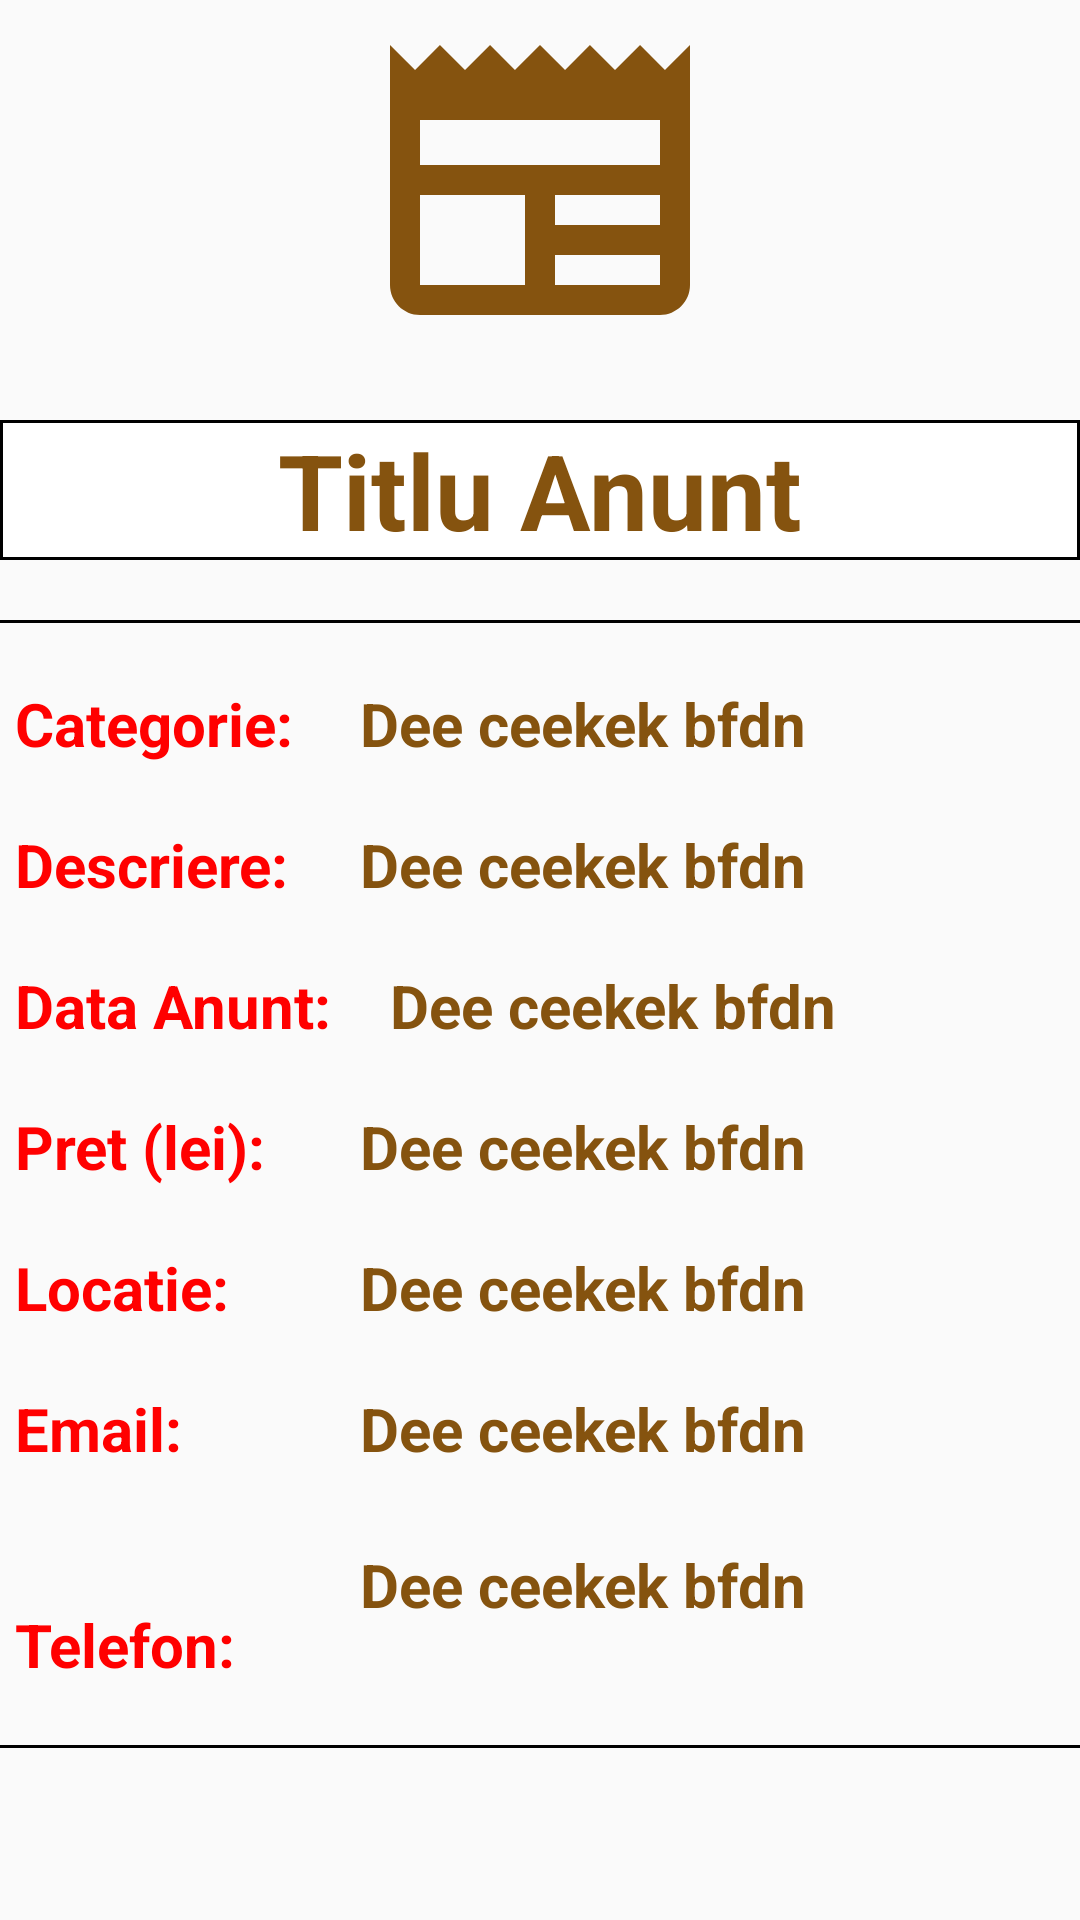

Here is an Android app screen rendered from its layout file. Give the layout XML and the strings, colors and styles it references.
<!-- AndroidManifest.xml: application theme AppTheme.NoActionBar -->
<!-- res/layout/activity_vizualizare_anunt.xml -->
<?xml version="1.0" encoding="utf-8"?>
<LinearLayout xmlns:android="http://schemas.android.com/apk/res/android"
    xmlns:app="http://schemas.android.com/apk/res-auto"
    xmlns:tools="http://schemas.android.com/tools"
    android:layout_width="match_parent"
    android:layout_height="match_parent"
    android:orientation="vertical"
    tools:context=".VizualizareAnunt">

    <ImageView
        android:layout_width="match_parent"
        android:layout_height="120dp"
        android:src="@drawable/ic_baseline_newspaper_24">
    </ImageView>
    <TextView
        android:id="@+id/TitluBazaDeDate"
        android:layout_width="match_parent"
        android:layout_height="wrap_content"
        android:text="Titlu Anunt"
        android:textAlignment="center"
        android:layout_marginTop="20dp"
        android:textSize="35dp"
        android:textStyle="bold"
        android:textColor="@color/chaudron"
        android:background="@drawable/border_anunturi"
        android:autoSizeTextType="uniform">
    </TextView>

    <View
        android:layout_width="match_parent"
        android:layout_height="1dp"
        android:layout_marginTop="20dp"
        android:background="@color/black">

    </View>
    <RelativeLayout
        android:layout_width="match_parent"
        android:layout_height="match_parent">
        <TextView
            android:id="@+id/CategorieText"
            android:layout_width="match_parent"
            android:layout_height="wrap_content"
            android:text="Categorie:  "
            android:layout_marginLeft="5dp"
            android:layout_marginTop="20dp"
            android:textSize="20dp"
            android:textStyle="bold"
            android:textColor="@color/red"
            android:autoSizeTextType="uniform">
        </TextView>

        <TextView
            android:id="@+id/CategorieBazaDeDate"
            android:layout_width="match_parent"
            android:layout_height="wrap_content"
            android:text="  Dee ceekek bfdn"
            android:layout_marginTop="20dp"
            android:textSize="20dp"
            android:textStyle="bold"
            android:textColor="@color/chaudron"
            android:layout_marginLeft="110dp"
            android:autoSizeTextType="uniform">
        </TextView>

        <TextView
            android:id="@+id/DescriereText"
            android:layout_width="match_parent"
            android:layout_height="wrap_content"
            android:text="Descriere:"
            android:layout_marginLeft="5dp"
            android:layout_marginTop="20dp"
            android:textSize="20dp"
            android:layout_below="@+id/CategorieText"
            android:textStyle="bold"
            android:textColor="@color/red"
            android:autoSizeTextType="uniform">
        </TextView>

        <TextView
            android:id="@+id/DescriereBazaDeDate"
            android:layout_width="match_parent"
            android:layout_height="wrap_content"
            android:text="  Dee ceekek bfdn"
            android:layout_marginTop="20dp"
            android:textSize="20dp"
            android:layout_below="@id/CategorieBazaDeDate"
            android:textStyle="bold"
            android:textColor="@color/chaudron"
            android:layout_marginLeft="110dp"
            android:autoSizeTextType="uniform">
        </TextView>
        <TextView
            android:id="@+id/DataAnuntText"
            android:layout_width="match_parent"
            android:layout_height="wrap_content"
            android:text="Data Anunt:"
            android:layout_marginLeft="5dp"
            android:layout_marginTop="20dp"
            android:textSize="20dp"
            android:layout_below="@+id/DescriereText"
            android:textStyle="bold"
            android:textColor="@color/red"
            android:autoSizeTextType="uniform">
        </TextView>

        <TextView
            android:id="@+id/DataAnuntBazaDeDate"
            android:layout_width="match_parent"
            android:layout_height="wrap_content"
            android:text="  Dee ceekek bfdn"
            android:layout_marginTop="20dp"
            android:textSize="20dp"
            android:layout_below="@id/DescriereBazaDeDate"
            android:textStyle="bold"
            android:textColor="@color/chaudron"
            android:layout_marginLeft="120dp"
            android:autoSizeTextType="uniform">
        </TextView>

        <TextView
            android:id="@+id/PretText"
            android:layout_width="match_parent"
            android:layout_height="wrap_content"
            android:text="Pret (lei):"
            android:layout_marginLeft="5dp"
            android:layout_marginTop="20dp"
            android:textSize="20dp"
            android:layout_below="@+id/DataAnuntText"
            android:textStyle="bold"
            android:textColor="@color/red"
            android:autoSizeTextType="uniform">
        </TextView>

        <TextView
            android:id="@+id/PretBazaDeDate"
            android:layout_width="match_parent"
            android:layout_height="wrap_content"
            android:text="  Dee ceekek bfdn"
            android:layout_marginTop="20dp"
            android:textSize="20dp"
            android:layout_below="@id/DataAnuntBazaDeDate"
            android:textStyle="bold"
            android:textColor="@color/chaudron"
            android:layout_marginLeft="110dp"
            android:autoSizeTextType="uniform">
        </TextView>

        <TextView
            android:id="@+id/LocatieText"
            android:layout_width="wrap_content"
            android:layout_height="wrap_content"
            android:text="Locatie:"
            android:layout_marginLeft="5dp"
            android:layout_marginTop="20dp"
            android:textSize="20dp"
            android:layout_below="@+id/PretText"
            android:textStyle="bold"
            android:textColor="@color/red"
            android:autoSizeTextType="uniform">
        </TextView>

        <TextView
            android:id="@+id/LocatieBazaDeDate"
            android:layout_width="match_parent"
            android:layout_height="wrap_content"
            android:text="  Dee ceekek bfdn"
            android:layout_marginTop="20dp"
            android:textSize="20dp"
            android:layout_below="@id/PretBazaDeDate"
            android:textStyle="bold"
            android:textColor="@color/chaudron"
            android:layout_marginLeft="110dp"
            android:autoSizeTextType="uniform">
        </TextView>

        <TextView
            android:id="@+id/EmailText"
            android:layout_width="match_parent"
            android:layout_height="wrap_content"
            android:text="Email:"
            android:layout_marginLeft="5dp"
            android:layout_marginTop="20dp"
            android:textSize="20dp"
            android:layout_below="@+id/LocatieText"
            android:textStyle="bold"
            android:textColor="@color/red"
            android:autoSizeTextType="uniform">
        </TextView>

        <TextView
            android:id="@+id/EmailBazaDeDate"
            android:layout_width="match_parent"
            android:layout_height="wrap_content"
            android:text="  Dee ceekek bfdn"
            android:layout_marginTop="20dp"
            android:textSize="20dp"
            android:layout_below="@id/LocatieBazaDeDate"
            android:textStyle="bold"
            android:textColor="@color/chaudron"
            android:layout_marginLeft="110dp"
            android:autoSizeTextType="uniform">
        </TextView>

        <TextView
            android:id="@+id/telefonText"
            android:layout_width="match_parent"
            android:layout_height="wrap_content"
            android:layout_below="@+id/EmailText"
            android:layout_marginLeft="5dp"
            android:layout_marginTop="45dp"
            android:autoSizeTextType="uniform"
            android:text="Telefon:"
            android:textColor="@color/red"
            android:textSize="20dp"
            android:textStyle="bold">

        </TextView>

        <TextView
            android:id="@+id/telefonBazaDeDate"
            android:layout_width="match_parent"
            android:layout_height="wrap_content"
            android:text="  Dee ceekek bfdn"
            android:layout_marginTop="25dp"
            android:textSize="20dp"
            android:layout_below="@id/EmailBazaDeDate"
            android:textStyle="bold"
            android:textColor="@color/chaudron"
            android:layout_marginLeft="110dp"
            android:autoSizeTextType="uniform">
        </TextView>
        <View
            android:layout_width="match_parent"
            android:layout_height="1dp"
            android:layout_marginTop="20dp"
            android:background="@color/black"
            android:layout_below="@+id/telefonText">
        </View>
        <Button
            android:id="@+id/StergereAnunt"
            android:layout_width="350dp"
            android:layout_height="wrap_content"
            android:background="@drawable/mybuttons"
            android:layout_below="@+id/telefonText"
            android:layout_marginTop="50dp"
            android:layout_centerHorizontal="true"
            android:text="Ștergere Anunț"
            android:textColor="@color/white"
            android:visibility="invisible"
            android:textSize="17sp">

        </Button>
    </RelativeLayout>


</LinearLayout>
<!-- resources referenced by this layout -->
<resources>
  <color name="black">#FF000000</color>
  <color name="chaudron">#85530f</color>
  <color name="red">#FF0000</color>
  <color name="white">#FFFFFFFF</color>
  <!-- drawable border_anunturi (drawable) -->
  <?xml version="1.0" encoding="UTF-8"?>
  <shape xmlns:android="http://schemas.android.com/apk/res/android" android:shape="rectangle" >
      <solid android:color="@android:color/white" />
      <stroke android:width="1dip" android:color="@color/black"/>
  </shape>
  <!-- drawable ic_baseline_newspaper_24 (drawable) -->
  <vector android:autoMirrored="true" android:height="24dp"
      android:tint="#85530F" android:viewportHeight="24"
      android:viewportWidth="24" android:width="24dp" xmlns:android="http://schemas.android.com/apk/res/android">
      <path android:fillColor="@android:color/white" android:pathData="M22,3l-1.67,1.67L18.67,3L17,4.67L15.33,3l-1.66,1.67L12,3l-1.67,1.67L8.67,3L7,4.67L5.33,3L3.67,4.67L2,3v16c0,1.1 0.9,2 2,2l16,0c1.1,0 2,-0.9 2,-2V3zM11,19H4v-6h7V19zM20,19h-7v-2h7V19zM20,15h-7v-2h7V15zM20,11H4V8h16V11z"/>
  </vector>
  <!-- drawable mybuttons (drawable) -->
  <?xml version="1.0" encoding="utf-8"?>
  <selector xmlns:android="http://schemas.android.com/apk/res/android">
  
      <item android:state_pressed="true" >
          <shape android:shape="rectangle"  >
              <corners android:radius="9dip" />
              <stroke android:width="1dip" android:color="#5e7974" />
              <gradient android:angle="-90" android:startColor="#345953" android:endColor="#689a92"  />
          </shape>
      </item>
      <item android:state_focused="true">
          <shape android:shape="rectangle"  >
              <corners android:radius="9dip" />
              <stroke android:width="3dip" android:color="#5e7974" />
              <solid android:color="#58857e"/>
          </shape>
      </item>
      <item >
          <shape android:shape="rectangle"  >
              <corners android:radius="9dip" />
              <stroke android:width="3dip" android:color="#5e7974" />
              <gradient android:angle="-90" android:startColor="#8dbab3" android:endColor="#58857e" />
          </shape>
      </item>
  </selector>
  <style name="AppTheme.NoActionBar">
          <item name="windowActionBar">false</item>
          <item name="windowNoTitle">true</item></style>
</resources>
